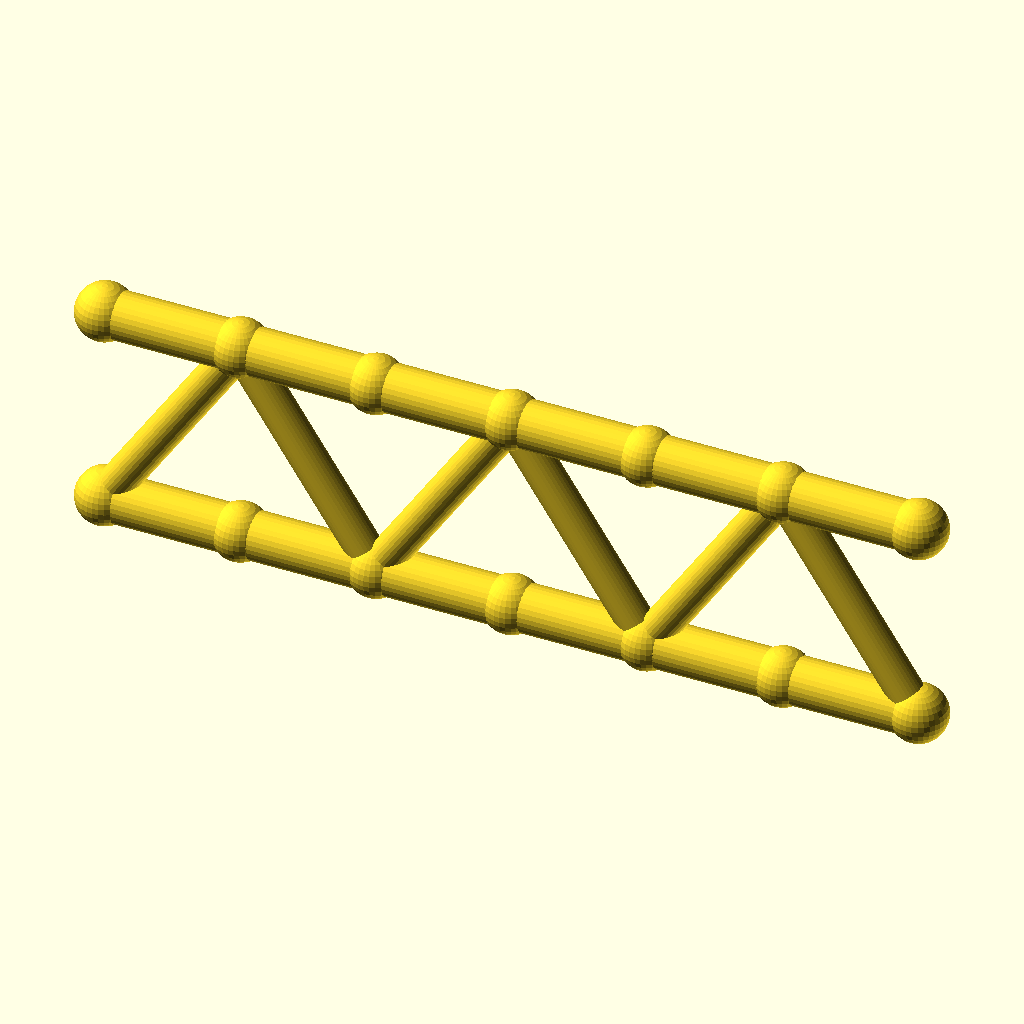
Cell 1 — every parameter at its default value.
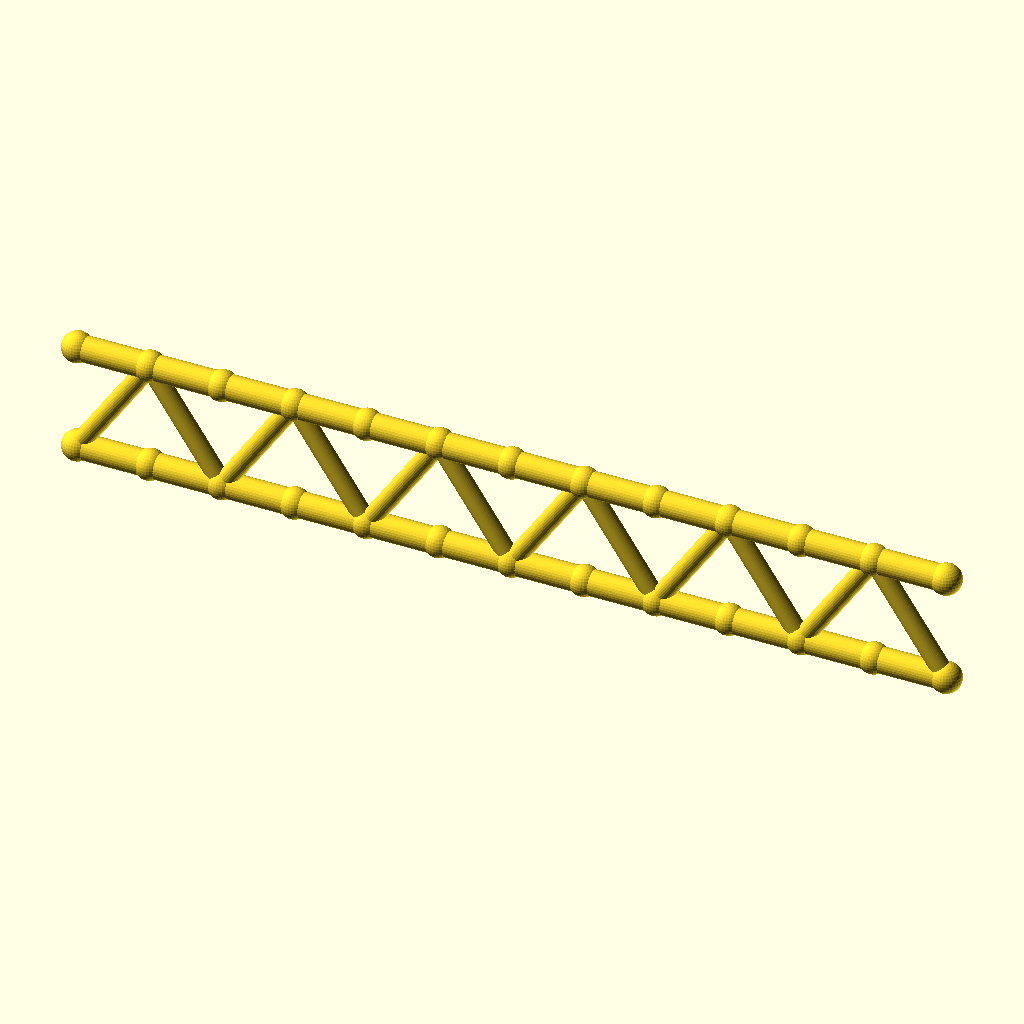
Cell 2 — panels set to 12, the other parameters unchanged.
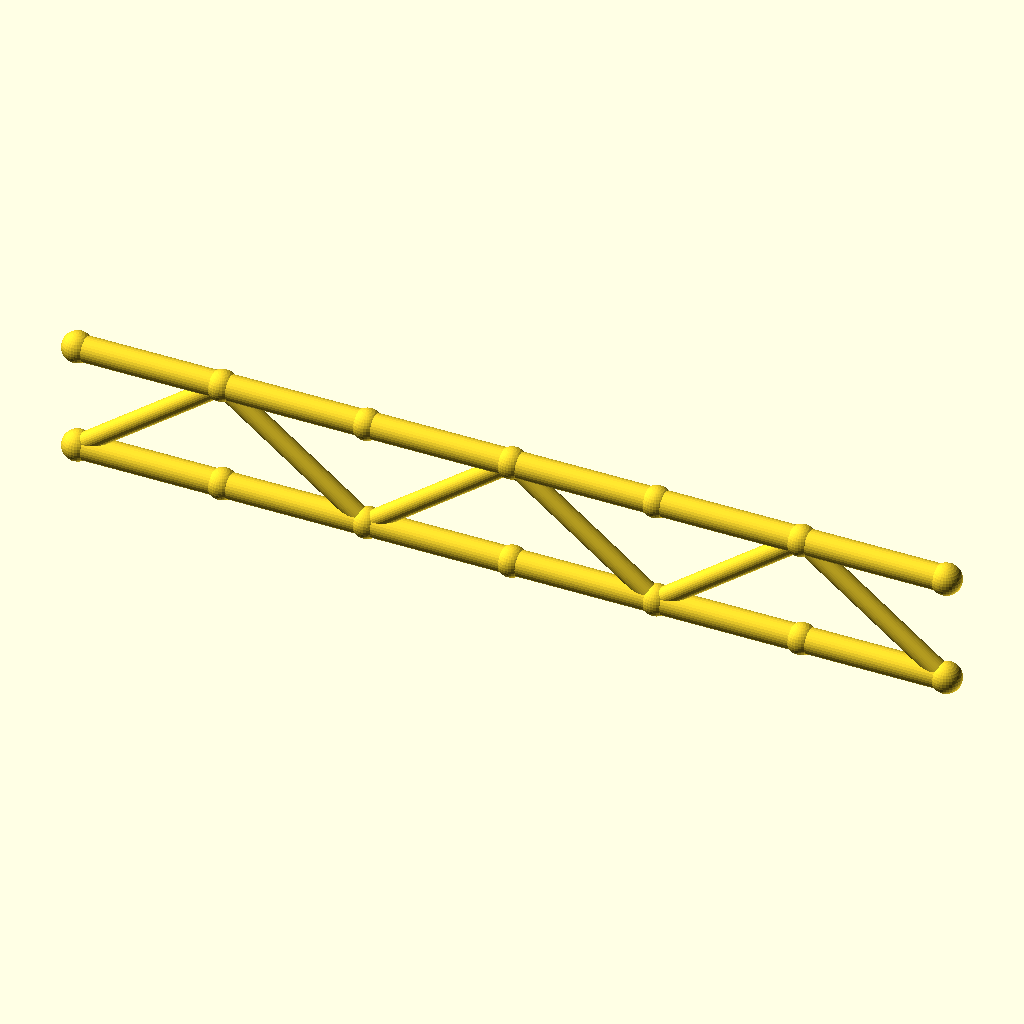
Cell 3: the same model with panel_p = 40.
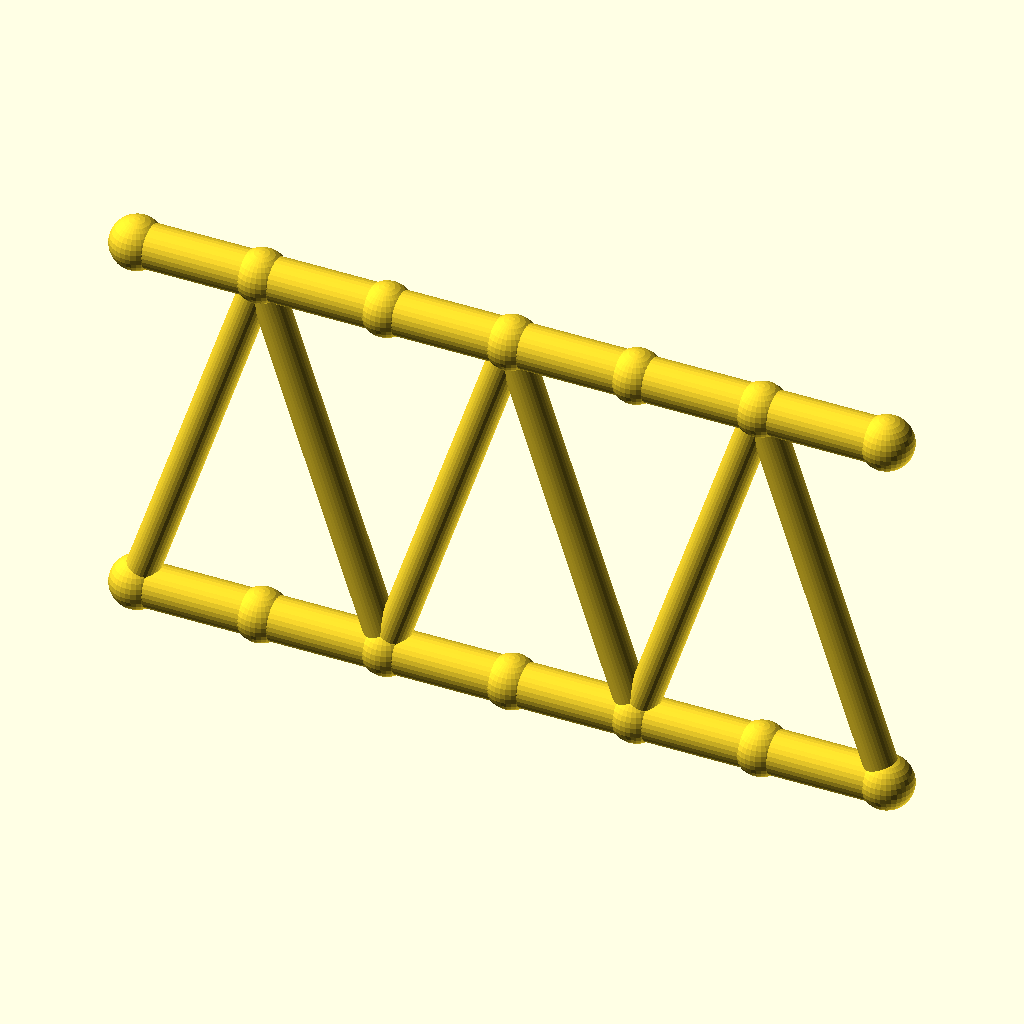
Cell 4: beam_h = 60 (everything else at default).
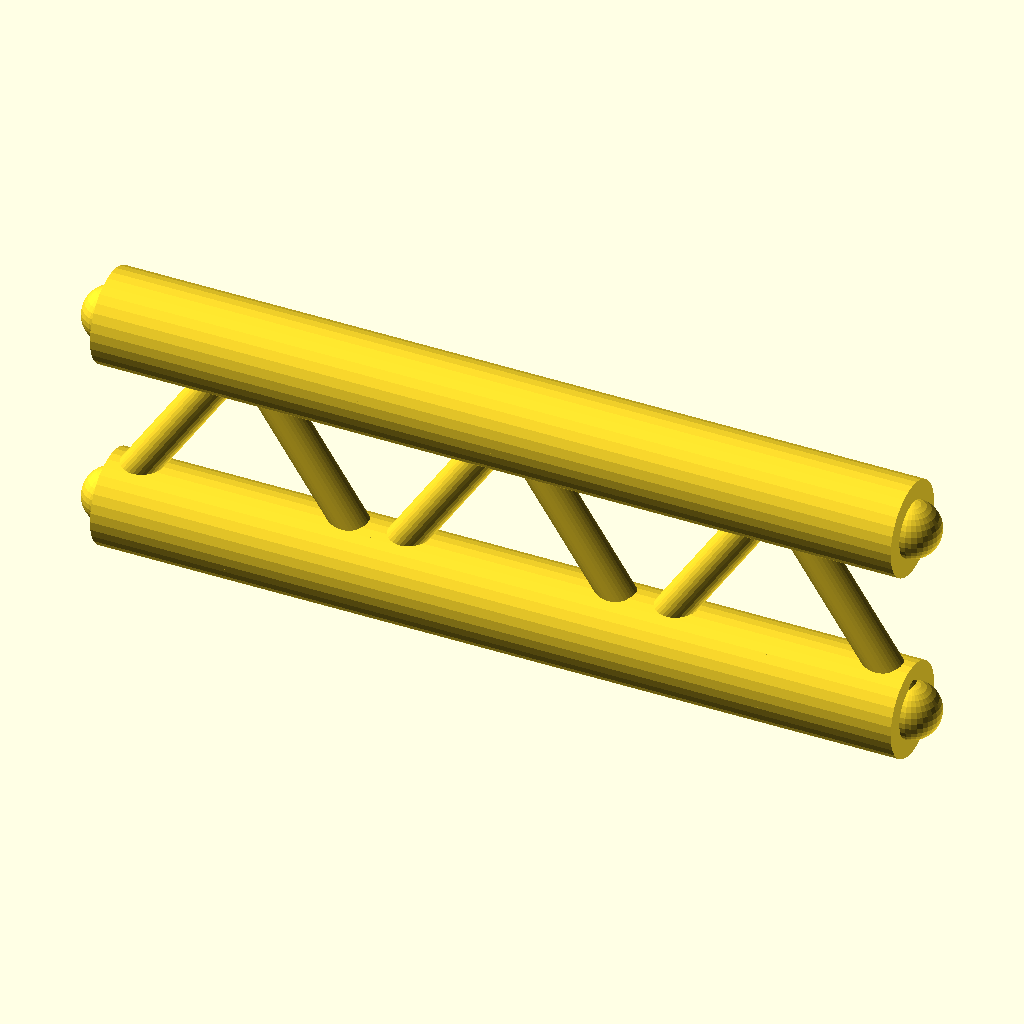
Cell 5: the same model with flange_r = 7.
The same orthographic view direction (rotation 55°, 0°, 25°; colour scheme Cornfield) for every cell, with the view re-fitted per cell, so scale and position can differ between cells.
OpenSCAD source file optional_data/gen2/ibeams/part_0041.scad:
$fn = 32;

// ----------------------------------------------------------------------
// Lattice I-beam: 120 mm long, 30 mm deep, 6 panels
// ----------------------------------------------------------------------

// --- parameters (mm) ---
panels = 6;               // number of web panels
panel_p = 20;             // panel length, X
length = 120;             // beam length
beam_h = 30;              // depth between the flange axes
flange_r = 3.5;           // flange tube radius
web_r = 2.6;              // web brace radius
joint_r = 4.2;            // joint ball radius

module member(a, b, r) {
  /* rod: cylinder from joint a to joint b */
  d = b - a;
  length = norm(d);
  translate(a) rotate([0, acos(d[2] / length), atan2(d[1], d[0])])
    cylinder(h = length, r = r);
}

module joint(p, r) {
  /* ball at the joint centre */
  translate(p) sphere(r = r);
}

bottom = [for (i = [0 : panels]) [i * panel_p, 0, 0]];
top = [for (i = [0 : panels]) [i * panel_p, 0, beam_h]];

/* flanges */
for (i = [0 : panels - 1]) {
  member(bottom[i], bottom[i + 1], flange_r);
  member(top[i], top[i + 1], flange_r);
}

/* continuous zig-zag web */
for (i = [0 : panels - 1]) {
  if (i % 2 == 0) {
    member(bottom[i], top[i + 1], web_r);
  } else {
    member(top[i], bottom[i + 1], web_r);
  }
}

/* joint balls */
for (i = [0 : panels]) {
  joint(bottom[i], joint_r);
  joint(top[i], joint_r);
}
Parameter table extracted from the source (name, type, default, range or options):
panels: number, default 6
panel_p: number, default 20
length: number, default 120
beam_h: number, default 30
flange_r: number, default 3.5
web_r: number, default 2.6
joint_r: number, default 4.2
